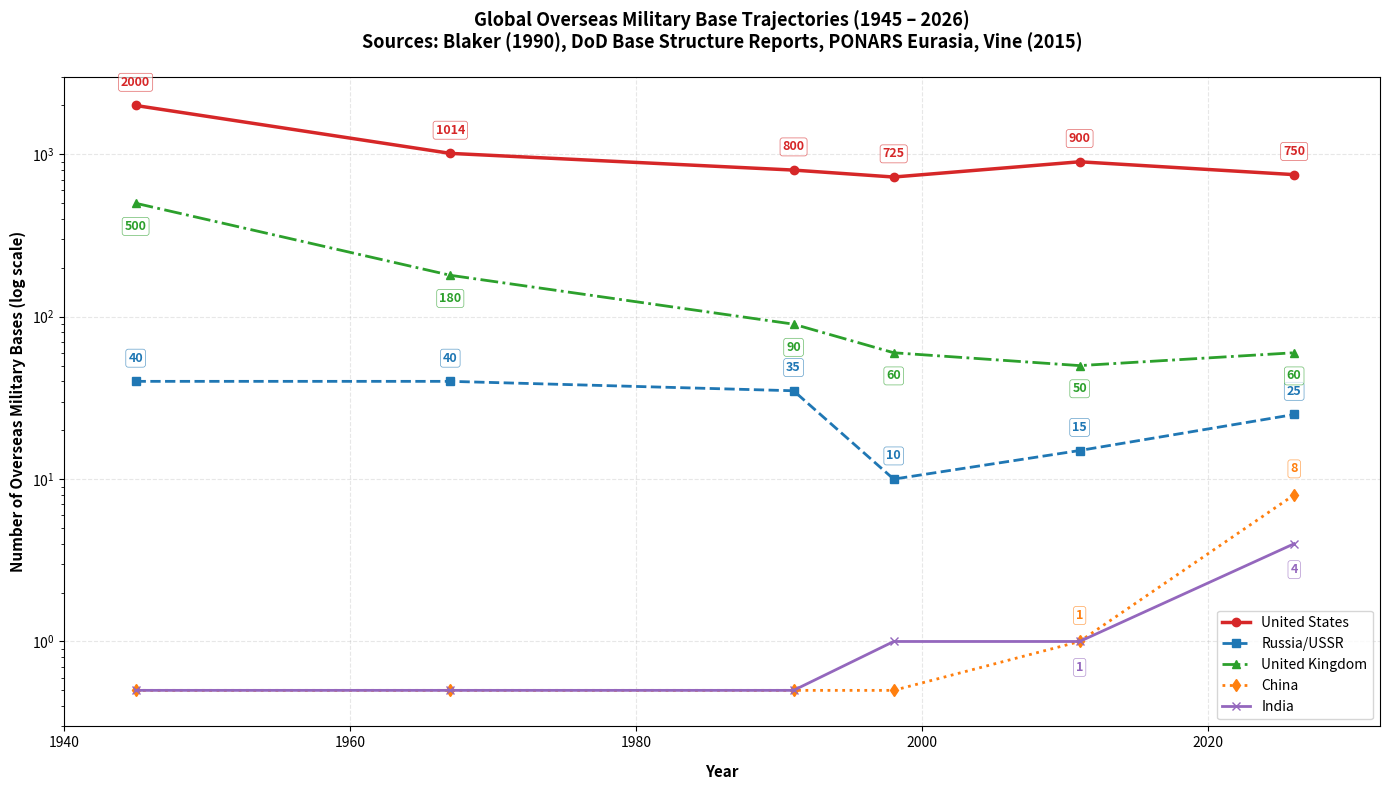

Recreate this plot in Python.
import matplotlib.pyplot as plt

# Timeline spanning key geopolitical eras from Post-WWII to 2026
years = [1945, 1967, 1991, 1998, 2011, 2026]

# Historical base estimates based on global defense tracking data
# Sources:
# US: Blaker (1990) historical series; DoD Base Structure Reports; Vine (2015) "Base Nation"
# Russia/USSR: PONARS Eurasia; CIA archives; defence24.com — USSR relied on Warsaw Pact
#              continental forces + limited overseas access agreements, not sovereign bases
# UK: Post-imperial drawdown; ~145 sites (2026) per investigative research, incl. allied facilities
# China: Djibouti base opened Aug 2017 (first ever); Ream Naval Base (Cambodia) de facto ~2021+
# India: Farkhor AB (Tajikistan) closed 2022; Agaléga Island (Mauritius) inaugurated 2024
base_counts = {
    "United States": [2000, 1014, 800, 725, 900, 750],
    "Russia/USSR": [40, 40, 35, 10, 15, 25],
    "United Kingdom": [500, 180, 90, 60, 50, 60],
    "China": [0.5, 0.5, 0.5, 0.5, 1, 8],   # 0 → 0.5 for log scale (no overseas bases)
    "India": [0.5, 0.5, 0.5, 1, 1, 4],      # 0 → 0.5 for log scale (no overseas bases)
}

# Single-axis figure
fig, ax = plt.subplots(figsize=(14, 8))

# Plot all lines on the single axis
line_us = ax.plot(
    years,
    base_counts["United States"],
    color="#d62728",
    linestyle="-",
    marker="o",
    linewidth=2.5,
    label="United States",
)
line_ru = ax.plot(
    years,
    base_counts["Russia/USSR"],
    color="#1f77b4",
    linestyle="--",
    marker="s",
    linewidth=2,
    label="Russia/USSR",
)
line_uk = ax.plot(
    years,
    base_counts["United Kingdom"],
    color="#2ca02c",
    linestyle="-.",
    marker="^",
    linewidth=2,
    label="United Kingdom",
)
line_ch = ax.plot(
    years,
    base_counts["China"],
    color="#ff7f0e",
    linestyle=":",
    marker="d",
    linewidth=2,
    label="China",
)
line_in = ax.plot(
    years,
    base_counts["India"],
    color="#9467bd",
    linestyle="-",
    marker="x",
    linewidth=2,
    label="India",
)


# Helper function to dynamically add labels to each point to avoid overlaps
def annotate_points(ax, x_data, y_data, color, offset_y=10, position="top"):
    for x, y in zip(x_data, y_data):
        # Skip placeholder values used to avoid log(0)
        display_label = "<1" if y == 0.5 else f"{y}"

        # Determine label position relative to data point
        xy_text = (0, offset_y) if position == "top" else (0, -offset_y)
        va = "bottom" if position == "top" else "top"

        ax.annotate(
            display_label,
            (x, y),
            textcoords="offset points",
            xytext=xy_text,
            ha="center",
            va=va,
            fontsize=9,
            fontweight="bold",
            color=color,
            bbox=dict(
                boxstyle="round,pad=0.2", fc="white", ec=color, alpha=0.7, lw=0.5
            ),
        )


# Annotate each curve
annotate_points(ax, years, base_counts["United States"], "#d62728", offset_y=12, position="top")
annotate_points(ax, years, base_counts["Russia/USSR"], "#1f77b4", offset_y=12, position="top")
annotate_points(ax, years, base_counts["United Kingdom"], "#2ca02c", offset_y=12, position="bottom")

# Adjusting offsets slightly for overlapping modern Asian postures
annotate_points(ax, years[-2:], base_counts["China"][-2:], "#ff7f0e", offset_y=14, position="top")
annotate_points(ax, years[-2:], base_counts["India"][-2:], "#9467bd", offset_y=14, position="bottom")

# Labeling and axis boundaries
ax.set_xlabel("Year", fontsize=11, fontweight="bold", labelpad=10)
ax.set_ylabel("Number of Overseas Military Bases (log scale)", fontsize=11, fontweight="bold")

ax.set_yscale("log")
ax.set_ylim(0.3, 3000)
plt.xlim(1940, 2032)

# Single combined legend
lines = line_us + line_ru + line_uk + line_ch + line_in
labels = [l.get_label() for l in lines]
ax.legend(
    lines,
    labels,
    loc="lower right",
    frameon=True,
    facecolor="white",
    edgecolor="#cccccc",
)

# Visual styling
plt.title(
    "Global Overseas Military Base Trajectories (1945 – 2026)\n"
    "Sources: Blaker (1990), DoD Base Structure Reports, PONARS Eurasia, Vine (2015)",
    fontsize=13,
    fontweight="bold",
    pad=20,
)
ax.grid(True, linestyle="--", alpha=0.3)

plt.tight_layout()
plt.show()
